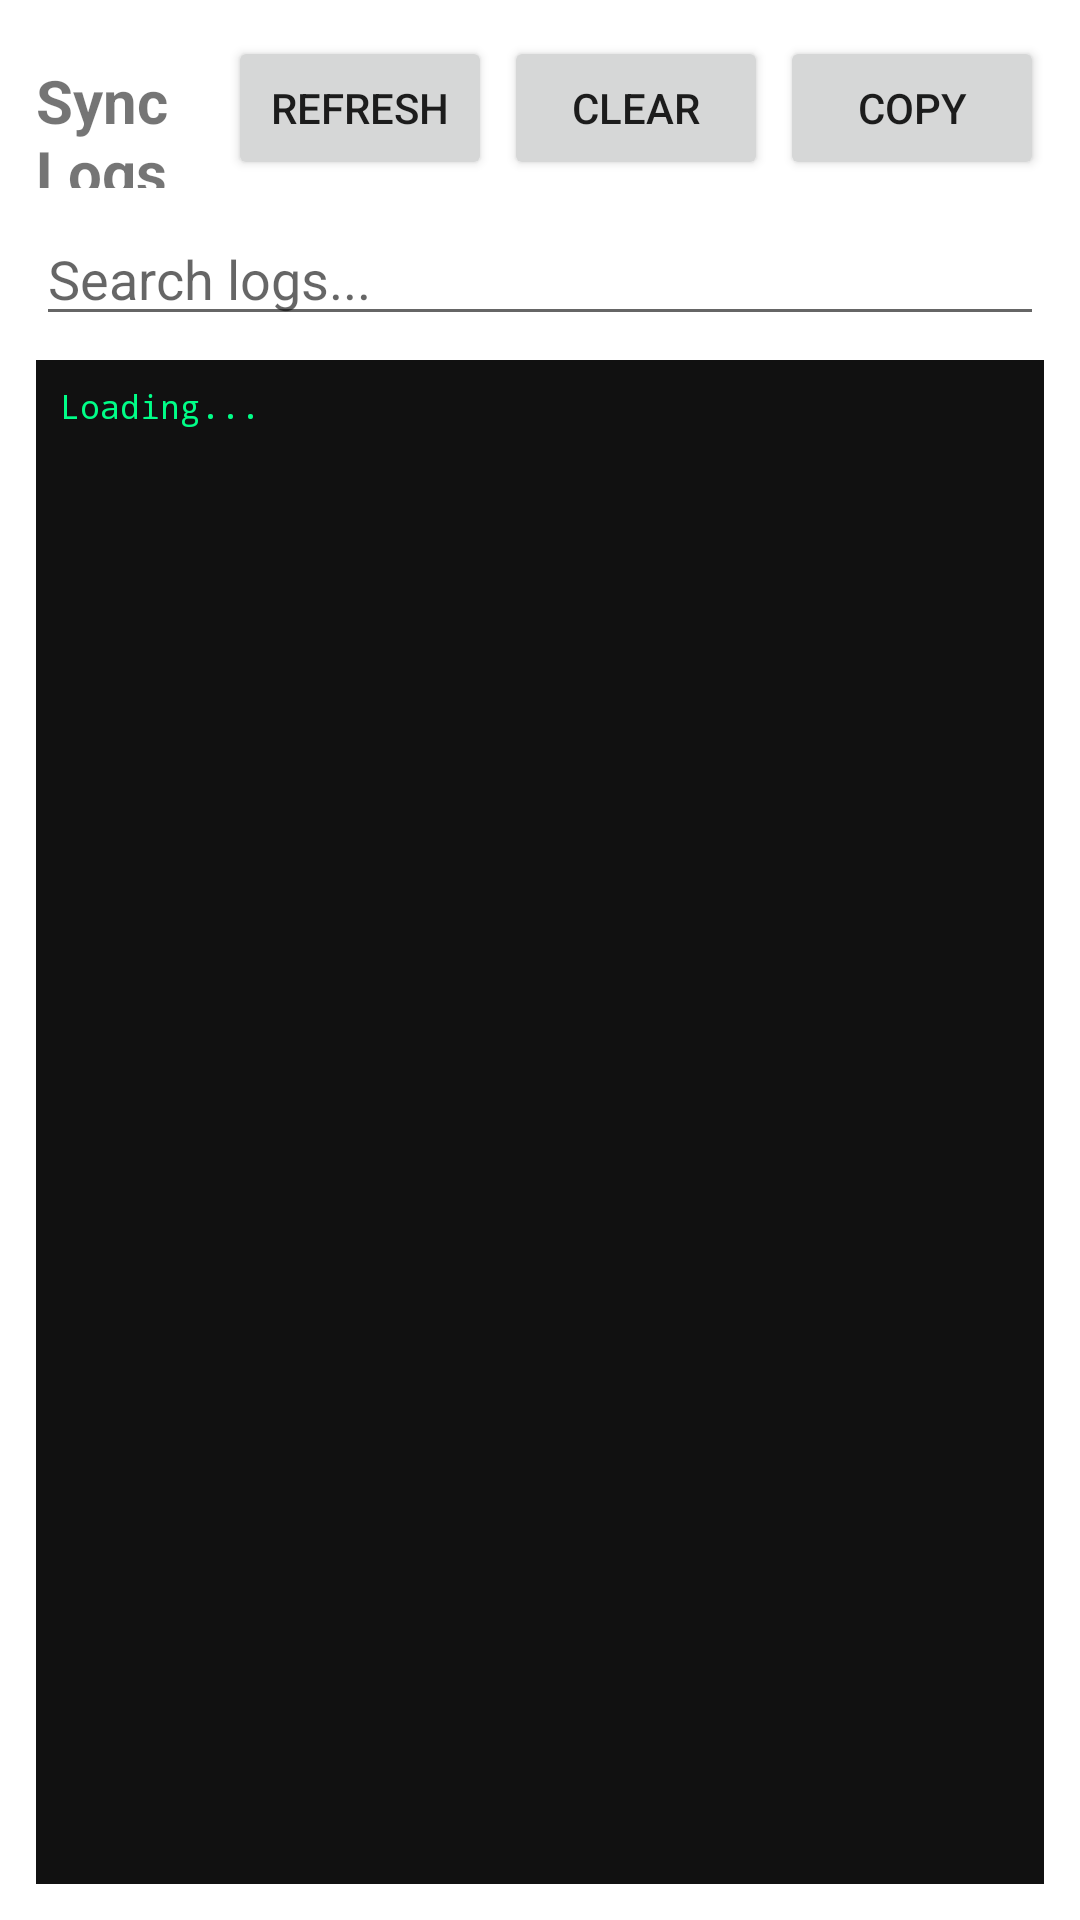

Reconstruct the res/layout file that produces this screen, plus the resources it refers to.
<!-- AndroidManifest.xml: application theme Theme.HealthSync -->
<!-- res/layout/activity_logs.xml -->
<?xml version="1.0" encoding="utf-8"?>
<LinearLayout xmlns:android="http://schemas.android.com/apk/res/android"
    android:layout_width="match_parent"
    android:layout_height="match_parent"
    android:orientation="vertical"
    android:padding="12dp">

    <LinearLayout
        android:layout_width="match_parent"
        android:layout_height="wrap_content"
        android:orientation="horizontal"
        android:layout_marginBottom="8dp">

        <TextView
            android:layout_width="0dp"
            android:layout_height="wrap_content"
            android:layout_weight="1"
            android:text="Sync Logs"
            android:textSize="20sp"
            android:textStyle="bold"/>

        <Button
            android:id="@+id/btnRefreshLogs"
            android:layout_width="wrap_content"
            android:layout_height="wrap_content"
            android:text="Refresh"
            android:layout_marginEnd="4dp"/>

        <Button
            android:id="@+id/btnClearLogs"
            android:layout_width="wrap_content"
            android:layout_height="wrap_content"
            android:text="Clear"
            android:layout_marginEnd="4dp"/>

        <Button
            android:id="@+id/btnCopyLogs"
            android:layout_width="wrap_content"
            android:layout_height="wrap_content"
            android:text="Copy"/>

    </LinearLayout>

    <EditText
        android:id="@+id/etSearch"
        android:layout_width="match_parent"
        android:layout_height="wrap_content"
        android:hint="Search logs..."
        android:inputType="text"
        android:layout_marginBottom="8dp"/>

    <ScrollView
        android:id="@+id/scrollLogs"
        android:layout_width="match_parent"
        android:layout_height="0dp"
        android:layout_weight="1"
        android:background="#111111">

        <TextView
            android:id="@+id/tvLogs"
            android:layout_width="match_parent"
            android:layout_height="wrap_content"
            android:padding="8dp"
            android:textColor="#00FF88"
            android:textSize="11sp"
            android:fontFamily="monospace"
            android:text="Loading..."/>

    </ScrollView>

</LinearLayout>
<!-- resources referenced by this layout -->
<resources>
  <style name="Theme.HealthSync" parent="Theme.MaterialComponents.DayNight.DarkActionBar">
          <item name="colorPrimary">#1976D2</item>
          <item name="colorPrimaryVariant">#1565C0</item>
          <item name="colorOnPrimary">#FFFFFF</item>
      </style>
</resources>
